Dataset: pieces (GitHub, afka2d/chesscog). Classes: black bishop, black king, black knight, black pawn, black queen, black rook, white bishop, white king, white knight, white pawn, white queen, white rook.

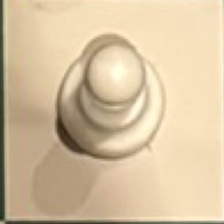
Label: white pawn

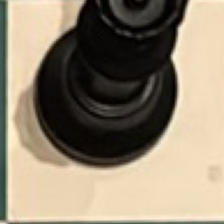
Label: black queen

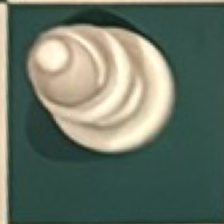
Label: white bishop

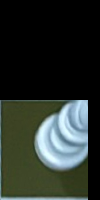
Label: white knight

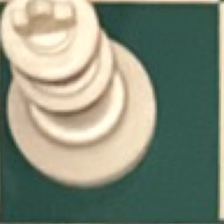
Label: white king

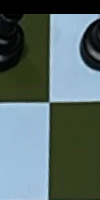
Label: black pawn
